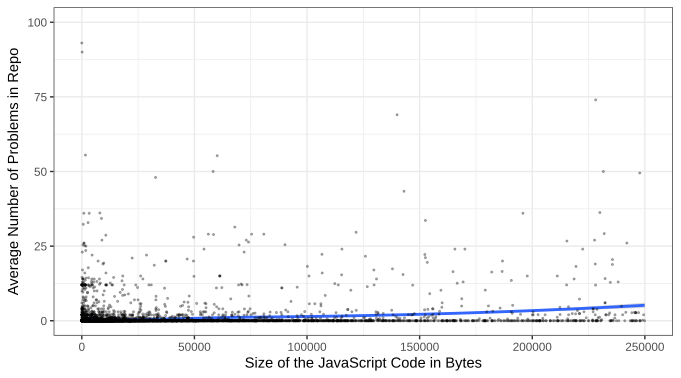

The file beside this chart, header and first rows:
javascript_size, avg_problems
108087, 8.485
2747, 0E-20
135116, 0E-20
906, 0E-20
18510, 0.8333
6921, 0E-20
7575, 0.2069
1388, 0E-20
88809, 11
2908, 0.7895
1384, 0E-20
5503, 0E-20
903, 0E-20
6798, 106.2
1177, 0E-20
187227, 0E-20
44461, 0E-20
76606, 0E-20
683718, 0E-20
209752, 0E-20
508, 0E-20
110, 0E-20
1875607, 0E-20
16775, 0E-20
5803, 0E-20
3891, 0E-20
681, 0E-20
73302, 0.1154
10813, 0E-20
138945, 0E-20
2923, 0E-20
2288, 0E-20
508, 0E-20
2723, 0E-20
10139, 0E-20
2259, 0E-20
2044, 0E-20
776261, 0E-20
43289, 0E-20
30137, 0E-20
4604, 0E-20
258053, 0E-20
1259, 0E-20
3406, 2
60736, 0.8571
3105, 0E-20
909, 0E-20
1940, 0E-20
21514, 1.875
817008, 5.524
734, 0E-20
30792, 0E-20
2960, 0E-20
4804, 0E-20
32276, 0E-20
11373, 0E-20
200234, 0E-20
510643, 18
23955, 12
155292, 1.833
... 7,362 more rows
